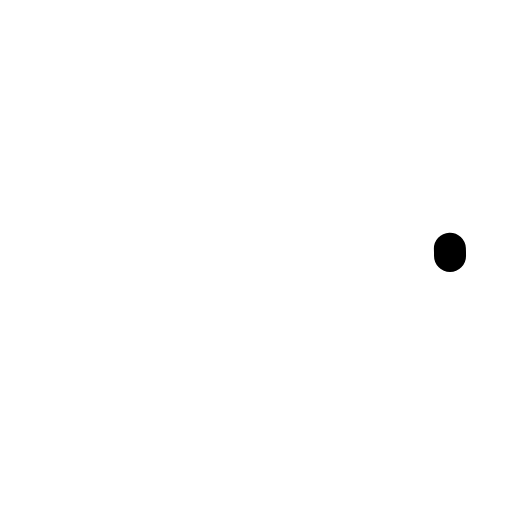
t = 0.00 s
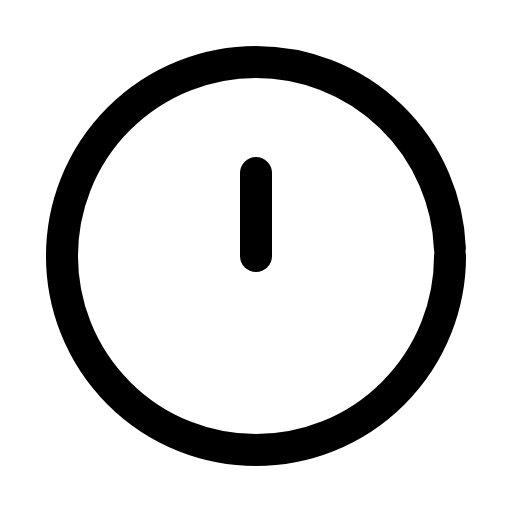
t = 0.31 s
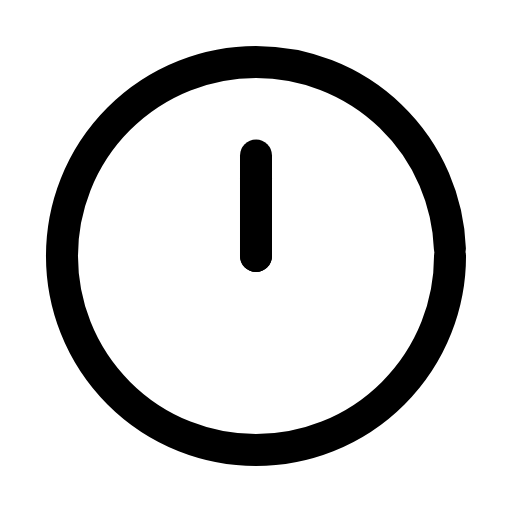
t = 0.61 s
t = 0.93 s: frame unchanged from t = 0.61 s, image omitted
t = 1.27 s: frame unchanged from t = 0.61 s, image omitted
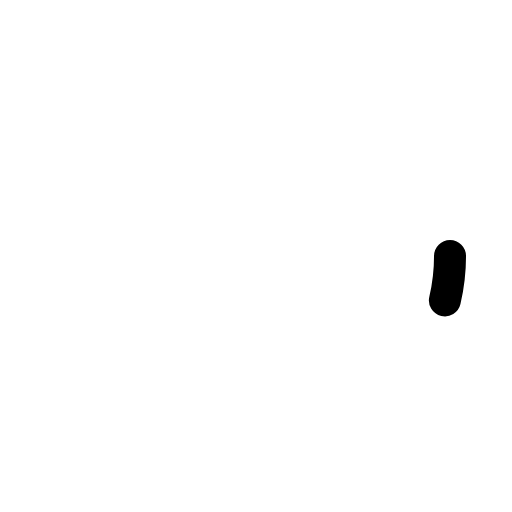
t = 1.58 s

The animated SVG that drew these frames (rendered in a browser with its animation timeline set to each time). Animation: 3 SMIL elements (animate=3); one cycle of 1.90 s, repeats indefinitely.

<svg xmlns="http://www.w3.org/2000/svg" width="24" height="24" viewBox="0 0 24 24" fill="none"><g transform="translate(-0.84 -0.84) scale(1.07)"><circle stroke="currentColor" stroke-width="1.402" stroke-linecap="round" stroke-linejoin="round" fill="none" cx="12" cy="12" r="8.5" pathLength="1" stroke-dasharray="1"><animate attributeName="stroke-dashoffset" values="1;1;0;0;0;0;1;1;1" keyTimes="0;0;0.189;0.45;0.6;0.774;0.9;0.9;1" dur="1.9s" repeatCount="indefinite" calcMode="spline" keySplines="0.16 1 0.3 1;0.16 1 0.3 1;0.16 1 0.3 1;0.16 1 0.3 1;0.16 1 0.3 1;0.16 1 0.3 1;0.16 1 0.3 1;0.16 1 0.3 1"/></circle><path stroke="currentColor" stroke-width="1.402" stroke-linecap="round" stroke-linejoin="round" fill="none" d="M12 12L12 7.6" pathLength="1" stroke-dasharray="1"><animate attributeName="stroke-dashoffset" values="1;1;0;0;0;0;1;1;1" keyTimes="0;0.135;0.2475;0.45;0.6;0.735;0.81;0.9;1" dur="1.9s" repeatCount="indefinite" calcMode="spline" keySplines="0.16 1 0.3 1;0.16 1 0.3 1;0.16 1 0.3 1;0.16 1 0.3 1;0.16 1 0.3 1;0.16 1 0.3 1;0.16 1 0.3 1;0.16 1 0.3 1"/></path><path stroke="currentColor" stroke-width="1.402" stroke-linecap="round" stroke-linejoin="round" fill="none" d="M12 12L12 8.6" pathLength="1" stroke-dasharray="1"><animate attributeName="stroke-dashoffset" values="1;1;0;0;0;0;1;1;1" keyTimes="0;0.2025;0.315;0.45;0.6;0.69;0.765;0.9;1" dur="1.9s" repeatCount="indefinite" calcMode="spline" keySplines="0.16 1 0.3 1;0.16 1 0.3 1;0.16 1 0.3 1;0.16 1 0.3 1;0.16 1 0.3 1;0.16 1 0.3 1;0.16 1 0.3 1;0.16 1 0.3 1"/></path></g></svg>
